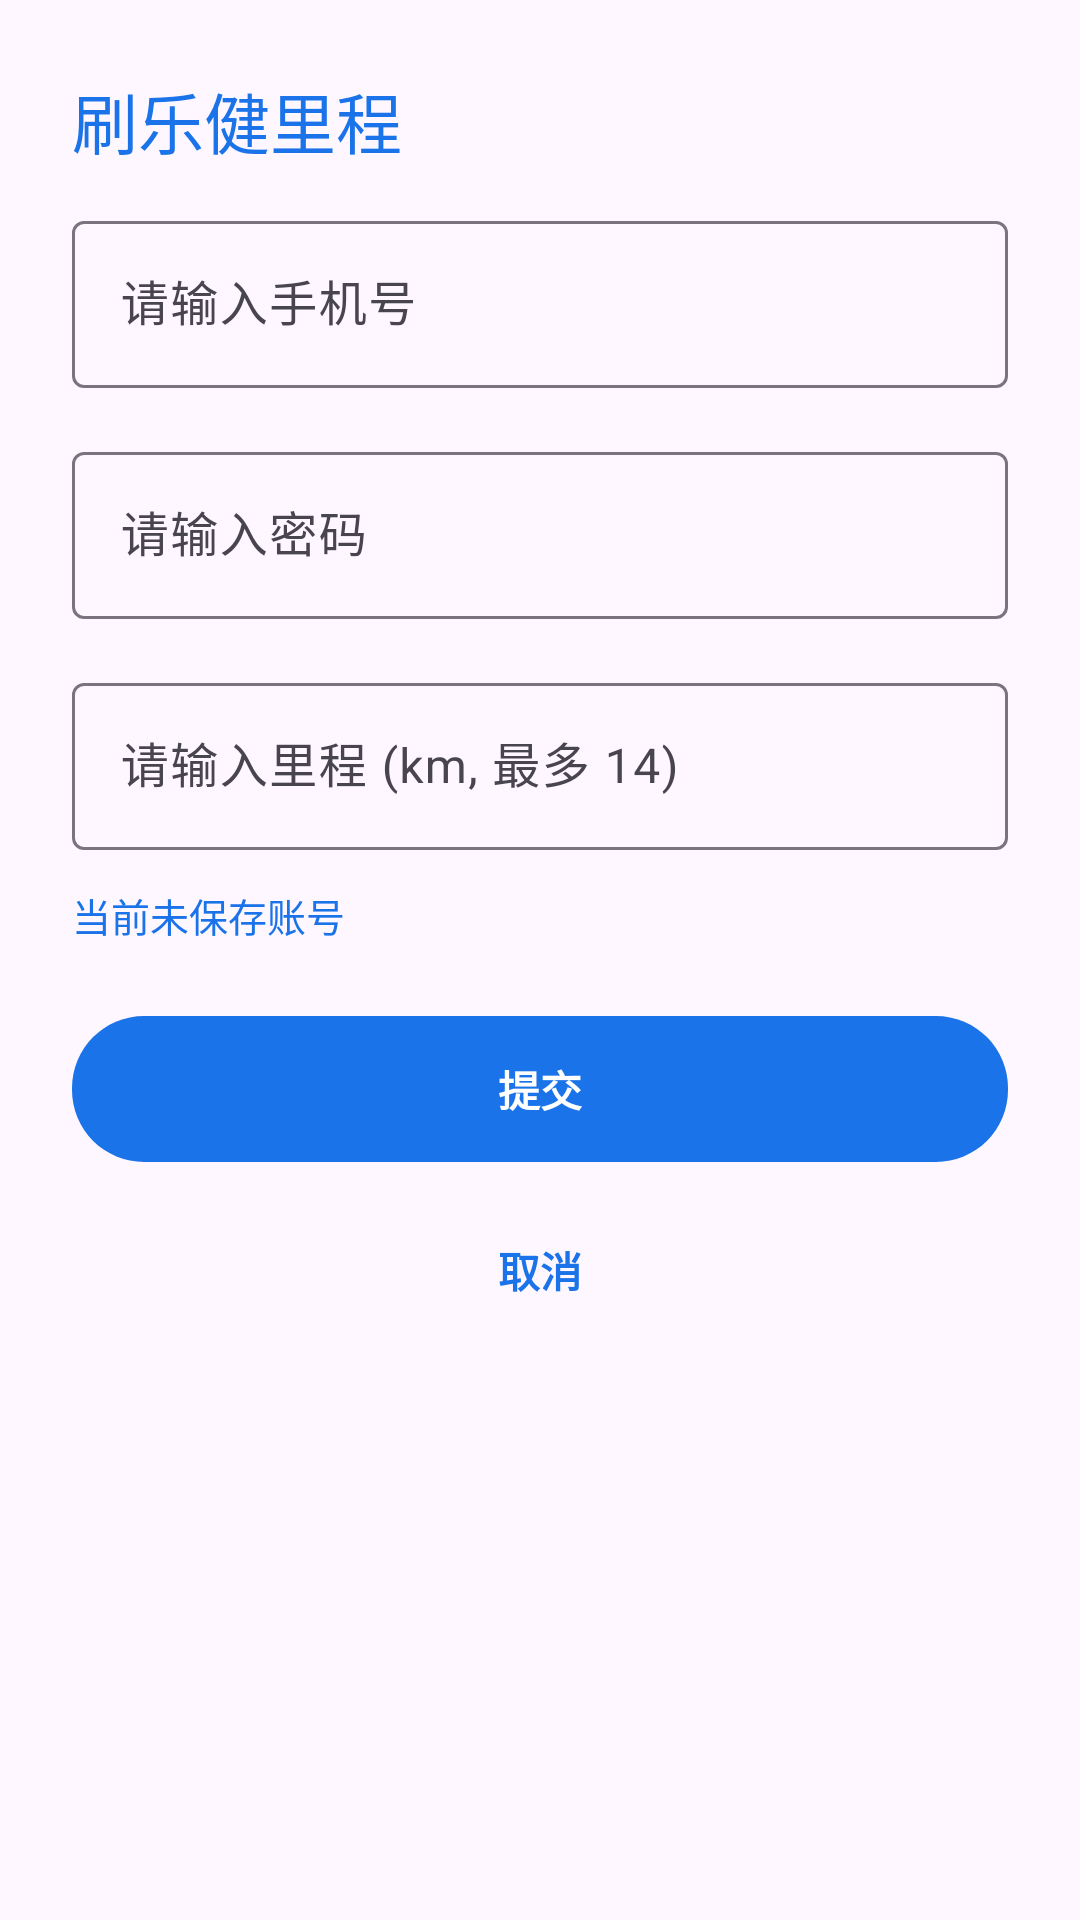

Here is an Android app screen rendered from its layout file. Give the layout XML and the strings, colors and styles it references.
<!-- AndroidManifest.xml: application theme Theme.Manifold -->
<!-- res/layout/dialog_step_input.xml -->
<?xml version="1.0" encoding="utf-8"?>
<LinearLayout xmlns:android="http://schemas.android.com/apk/res/android"
    android:orientation="vertical"
    android:layout_width="match_parent"
    android:layout_height="wrap_content"
    android:background="@drawable/bg_dialog_round"
    android:padding="24dp">

    <com.google.android.material.textview.MaterialTextView
        android:id="@+id/tv_title_lejian"
        android:layout_width="match_parent"
        android:layout_height="wrap_content"
        android:text="刷乐健里程"
        android:textAppearance="?attr/textAppearanceTitleLarge"
        android:textColor="@color/primary_blue"
        android:layout_marginBottom="12dp" />

    <com.google.android.material.textfield.TextInputLayout
        android:layout_width="match_parent"
        android:layout_height="wrap_content"
        android:hint="请输入手机号">

        <com.google.android.material.textfield.TextInputEditText
            android:id="@+id/edit_phone"
            android:layout_width="match_parent"
            android:layout_height="wrap_content"
            android:inputType="phone" />

    </com.google.android.material.textfield.TextInputLayout>

    <com.google.android.material.textfield.TextInputLayout
        android:layout_width="match_parent"
        android:layout_height="wrap_content"
        android:layout_marginTop="16dp"
        android:hint="请输入密码">

        <com.google.android.material.textfield.TextInputEditText
            android:id="@+id/edit_password"
            android:layout_width="match_parent"
            android:layout_height="wrap_content"
            android:inputType="textPassword" />

    </com.google.android.material.textfield.TextInputLayout>

    <com.google.android.material.textfield.TextInputLayout
        android:layout_width="match_parent"
        android:layout_height="wrap_content"
        android:layout_marginTop="16dp"
        android:hint="请输入里程 (km, 最多 14)">

        <com.google.android.material.textfield.TextInputEditText
            android:id="@+id/edit_step"
            android:layout_width="match_parent"
            android:layout_height="wrap_content"
            android:inputType="numberDecimal" />

    </com.google.android.material.textfield.TextInputLayout>

    <com.google.android.material.textview.MaterialTextView
        android:id="@+id/tv_account_hint"
        android:layout_width="match_parent"
        android:layout_height="wrap_content"
        android:layout_marginTop="12dp"
        android:text="当前未保存账号"
        android:textColor="@color/primary_blue"
        android:textSize="13sp" />

    <com.google.android.material.button.MaterialButton
        android:id="@+id/btn_submit_lejian"
        style="@style/Widget.MyApp.PrimaryButton"
        android:layout_width="match_parent"
        android:layout_height="wrap_content"
        android:layout_marginTop="20dp"
        android:text="提交" />

    <com.google.android.material.button.MaterialButton
        android:id="@+id/btn_cancel_lejian"
        style="@style/Widget.Material3.Button.TextButton"
        android:layout_width="match_parent"
        android:layout_height="wrap_content"
        android:layout_marginTop="8dp"
        android:text="取消" />

</LinearLayout>
<!-- resources referenced by this layout -->
<resources>
  <color name="primary_blue">#1A73E8</color>
  <style name="Widget.MyApp.PrimaryButton" parent="Widget.Material3.Button">
          <item name="android:backgroundTint">@color/primary_blue</item>
          <item name="android:textColor">@android:color/white</item>
          <item name="iconTint">@android:color/white</item>
          <item name="cornerRadius">22dp</item>
          <item name="android:insetTop">0dp</item>
          <item name="android:insetBottom">0dp</item>
      </style>
  <style name="Theme.Manifold" parent="Theme.Material3.DayNight.NoActionBar">
  
      
      <item name="colorPrimary">@color/primary_blue
      </item>
      <item name="colorOnPrimary">@color/white</item>
      <item name="colorPrimaryContainer">@color/primary_blue</item><item name="colorOnPrimaryContainer">@color/white</item>
  
      
      <item name="android:statusBarColor">?attr/colorPrimary</item>
  
      
      <item name="materialButtonStyle">@style/Widget.MyApp.PrimaryButton</item>
      <item name="materialButtonOutlinedStyle">@style/Widget.MyApp.OutlinedButton</item>
  
    </style>
  <color name="white">#FFFFFF</color>
  <style name="Widget.MyApp.OutlinedButton" parent="Widget.Material3.Button.OutlinedButton">
      
      <item name="cornerRadius">24dp</item>
  
      
      
      <item name="android:paddingTop">14dp</item>
      <item name="android:paddingBottom">14dp</item>
  
      
      <item name="android:textAppearance">?attr/textAppearanceLabelLarge</item>
    </style>
</resources>
